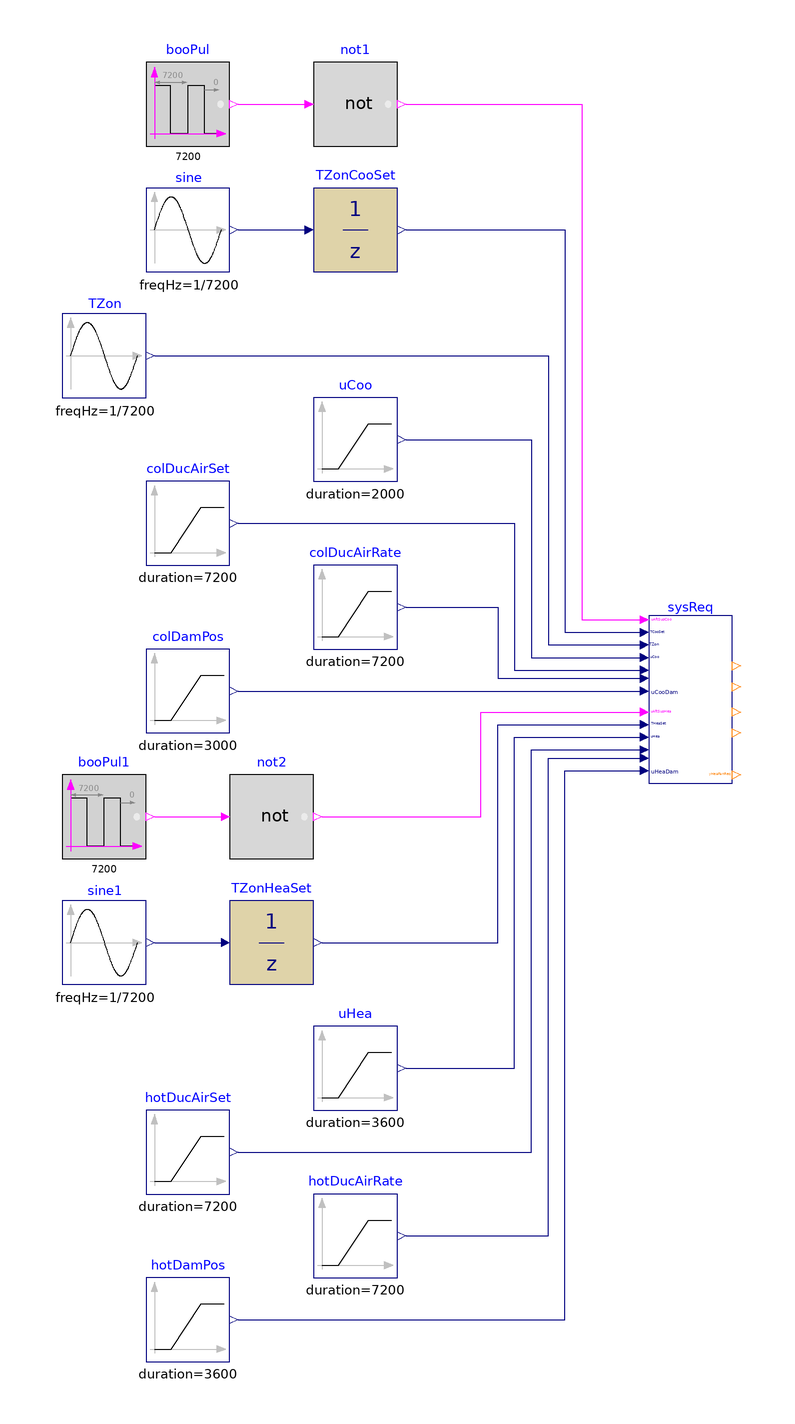

This picture is the connection diagram that the Modelica source below describes through its graphical annotations.

model SystemRequests
  "Validation of model that generates system requests"

  BuildingsLite.Controls.OBC.ASHRAE.G36.TerminalUnits.DualDuctMixConInletSensor.Subsequences.SystemRequests sysReq(
    final floHys=0.01,
    final looHys=0.01,
    final damPosHys=0.01) "Block outputs system requests"
    annotation (Placement(transformation(extent={{60,-22},{80,18}})));
  BuildingsLite.Controls.OBC.CDL.Reals.Sources.Sin sine(
    final freqHz=1/7200,
    final offset=296.15)
    "Generate data for setpoint"
    annotation (Placement(transformation(extent={{-60,100},{-40,120}})));
  BuildingsLite.Controls.OBC.CDL.Discrete.UnitDelay TZonCooSet(
    final samplePeriod=1800) "Cooling setpoint temperature"
    annotation (Placement(transformation(extent={{-20,100},{0,120}})));
  BuildingsLite.Controls.OBC.CDL.Reals.Sources.Sin TZon(
    final freqHz=1/7200,
    final amplitude=2,
    final offset=299.15)
    "Zone temperature"
    annotation (Placement(transformation(extent={{-80,70},{-60,90}})));
  BuildingsLite.Controls.OBC.CDL.Reals.Sources.Ramp uCoo(
    final height=-1,
    final duration=2000,
    final offset=1,
    final startTime=1000)
    "Cooling loop signal"
    annotation (Placement(transformation(extent={{-20,50},{0,70}})));
  BuildingsLite.Controls.OBC.CDL.Reals.Sources.Ramp colDucAirSet(
    final height=0.9,
    final duration=7200,
    final offset=0.1) "Cold-duct airflow rate setpoint"
    annotation (Placement(transformation(extent={{-60,30},{-40,50}})));
  BuildingsLite.Controls.OBC.CDL.Reals.Sources.Ramp colDucAirRate(
    final duration=7200,
    final offset=0.1,
    final height=0.3) "Cold duct airflow rate"
    annotation (Placement(transformation(extent={{-20,10},{0,30}})));
  BuildingsLite.Controls.OBC.CDL.Reals.Sources.Ramp colDamPos(
    final duration=3000,
    final height=-0.7,
    final offset=0.7) "Cold-duct damper position"
    annotation (Placement(transformation(extent={{-60,-10},{-40,10}})));
  BuildingsLite.Controls.OBC.CDL.Logical.Sources.Pulse booPul(
    final width=0.1,
    final period=7200)
    "After suppression"
    annotation (Placement(transformation(extent={{-60,130},{-40,150}})));
  BuildingsLite.Controls.OBC.CDL.Logical.Not not1 "Logical not"
    annotation (Placement(transformation(extent={{-20,130},{0,150}})));
  BuildingsLite.Controls.OBC.CDL.Reals.Sources.Sin sine1(
    final freqHz=1/7200,
    final offset=293.15)
    "Generate data for setpoint"
    annotation (Placement(transformation(extent={{-80,-70},{-60,-50}})));
  BuildingsLite.Controls.OBC.CDL.Discrete.UnitDelay TZonHeaSet(
    final samplePeriod=1800)
    "Heating setpoint temperature"
    annotation (Placement(transformation(extent={{-40,-70},{-20,-50}})));
  BuildingsLite.Controls.OBC.CDL.Logical.Sources.Pulse booPul1(
    final width=0.1,
    final period=7200)
    "After suppression"
    annotation (Placement(transformation(extent={{-80,-40},{-60,-20}})));
  BuildingsLite.Controls.OBC.CDL.Logical.Not not2 "Logical not"
    annotation (Placement(transformation(extent={{-40,-40},{-20,-20}})));
  BuildingsLite.Controls.OBC.CDL.Reals.Sources.Ramp uHea(
    final height=0.9,
    final duration=3600,
    final startTime=3600)
    "Heating loop signal"
    annotation (Placement(transformation(extent={{-20,-100},{0,-80}})));
  BuildingsLite.Controls.OBC.CDL.Reals.Sources.Ramp hotDucAirSet(
    final height=0.9,
    final duration=7200,
    final offset=0.1)
    "Hot-duct airflow rate setpoint"
    annotation (Placement(transformation(extent={{-60,-120},{-40,-100}})));
  BuildingsLite.Controls.OBC.CDL.Reals.Sources.Ramp hotDucAirRate(
    final duration=7200,
    final offset=0.1,
    final height=0.3)
    "Hot duct airflow rate"
    annotation (Placement(transformation(extent={{-20,-140},{0,-120}})));
  BuildingsLite.Controls.OBC.CDL.Reals.Sources.Ramp hotDamPos(
    final duration=3600,
    final height=0.7,
    startTime=3600)
    "Hot-duct damper position"
    annotation (Placement(transformation(extent={{-60,-160},{-40,-140}})));

equation
  connect(sine.y, TZonCooSet.u)
    annotation (Line(points={{-38,110},{-22,110}}, color={0,0,127}));
  connect(TZonCooSet.y, sysReq.TCooSet) annotation (Line(points={{2,110},{40,
          110},{40,14},{58,14}}, color={0,0,127}));
  connect(TZon.y, sysReq.TZon) annotation (Line(points={{-58,80},{36,80},{36,11},
          {58,11}}, color={0,0,127}));
  connect(uCoo.y, sysReq.uCoo) annotation (Line(points={{2,60},{32,60},{32,8},{58,
          8}}, color={0,0,127}));
  connect(booPul.y, not1.u)
    annotation (Line(points={{-38,140},{-22,140}}, color={255,0,255}));
  connect(not1.y, sysReq.uAftSupCoo) annotation (Line(points={{2,140},{44,140},{
          44,17},{58,17}}, color={255,0,255}));
  connect(colDucAirSet.y, sysReq.VColDuc_flow_Set) annotation (Line(points={{-38,
          40},{28,40},{28,5},{58,5}}, color={0,0,127}));
  connect(colDucAirRate.y, sysReq.VColDucDis_flow)
    annotation (Line(points={{2,20},{24,20},{24,3},{58,3}}, color={0,0,127}));
  connect(colDamPos.y, sysReq.uCooDam)
    annotation (Line(points={{-38,0},{58,0}}, color={0,0,127}));
  connect(sine1.y, TZonHeaSet.u)
    annotation (Line(points={{-58,-60},{-42,-60}}, color={0,0,127}));
  connect(booPul1.y, not2.u)
    annotation (Line(points={{-58,-30},{-42,-30}}, color={255,0,255}));
  connect(not2.y, sysReq.uAftSupHea) annotation (Line(points={{-18,-30},{20,-30},
          {20,-5},{58,-5}}, color={255,0,255}));
  connect(TZonHeaSet.y, sysReq.THeaSet) annotation (Line(points={{-18,-60},{24,
          -60},{24,-8},{58,-8}}, color={0,0,127}));
  connect(uHea.y, sysReq.uHea) annotation (Line(points={{2,-90},{28,-90},{28,-11},
          {58,-11}}, color={0,0,127}));
  connect(hotDucAirSet.y, sysReq.VHotDuc_flow_Set) annotation (Line(points={{-38,
          -110},{32,-110},{32,-14},{58,-14}}, color={0,0,127}));
  connect(hotDucAirRate.y, sysReq.VHotDucDis_flow) annotation (Line(points={{2,-130},
          {36,-130},{36,-16},{58,-16}}, color={0,0,127}));
  connect(hotDamPos.y, sysReq.uHeaDam) annotation (Line(points={{-38,-150},
          {40,-150},{40,-19},{58,-19}}, color={0,0,127}));

annotation (
  experiment(StopTime=7200, Tolerance=1e-6),
  __Dymola_Commands(file="modelica://Buildings/Resources/Scripts/Dymola/Controls/OBC/ASHRAE/G36/TerminalUnits/DualDuctMixConInletSensor/Subsequences/Validation/SystemRequests.mos"
        "Simulate and plot"),
    Documentation(info="<html>
<p>
This example validates
<a href=\"modelica://BuildingsLite.Controls.OBC.ASHRAE.G36.TerminalUnits.DualDuctMixConInletSensor.Subsequences.SystemRequests\">
BuildingsLite.Controls.OBC.ASHRAE.G36.TerminalUnits.DualDuctMixConInletSensor.Subsequences.SystemRequests</a>
for generating system requests.
</p>
</html>", revisions="<html>
<ul>
<li>
February 10, 2022, by Jianjun Hu:<br/>
First implementation.
</li>
</ul>
</html>"),
  Diagram(coordinateSystem(preserveAspectRatio=false, extent={{-100,-180},{100,180}})),
    Icon(coordinateSystem(extent={{-100,-100},{100,100}}), graphics={
        Ellipse(lineColor = {75,138,73},
                fillColor={255,255,255},
                fillPattern = FillPattern.Solid,
                extent = {{-100,-100},{100,100}}),
        Polygon(lineColor = {0,0,255},
                fillColor = {75,138,73},
                pattern = LinePattern.None,
                fillPattern = FillPattern.Solid,
                points = {{-36,60},{64,0},{-36,-60},{-36,60}}),
                   Ellipse(
          lineColor={75,138,73},
          fillColor={255,255,255},
          fillPattern=FillPattern.Solid,
          extent={{-100,-100},{100,100}}), Polygon(
          lineColor={0,0,255},
          fillColor={75,138,73},
          pattern=LinePattern.None,
          fillPattern=FillPattern.Solid,
          points={{-36,58},{64,-2},{-36,-62},{-36,58}})}));
end SystemRequests;